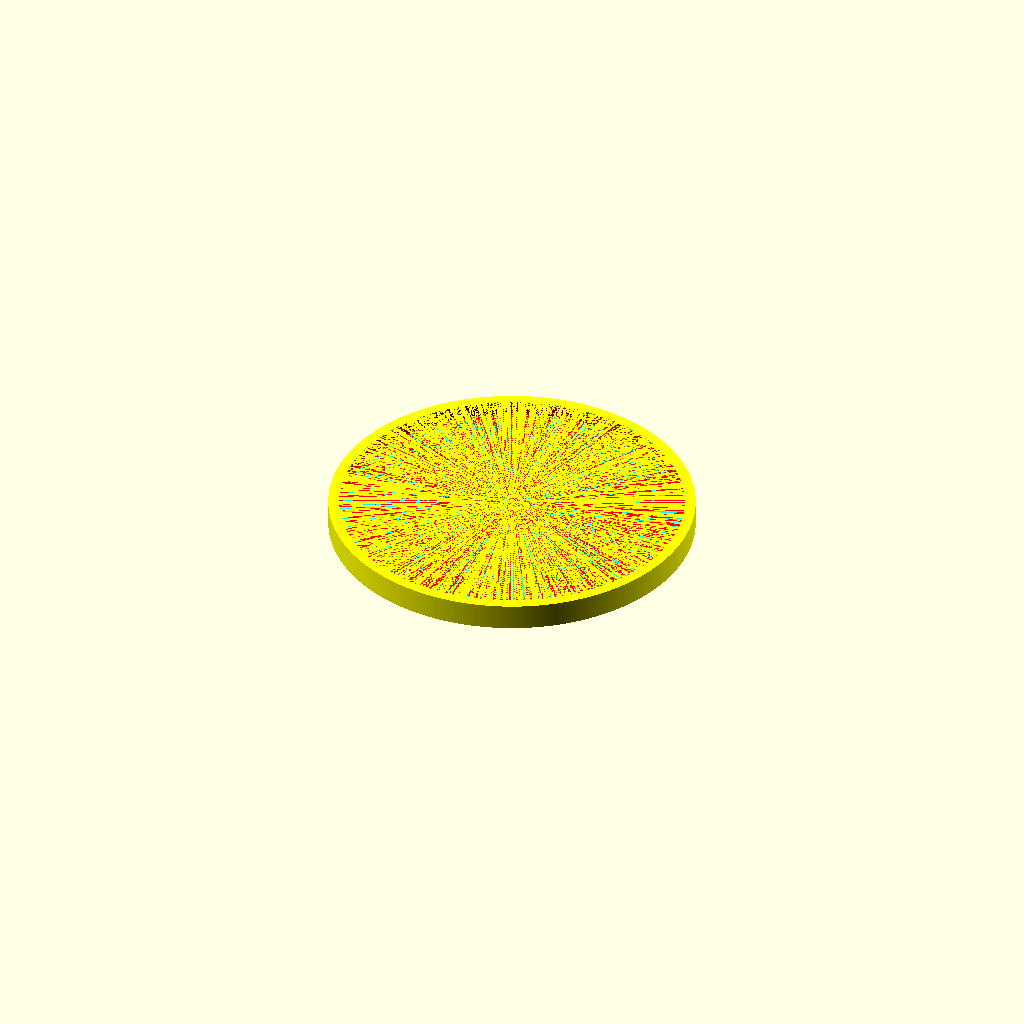
Cell 1: the model at its default parameters.
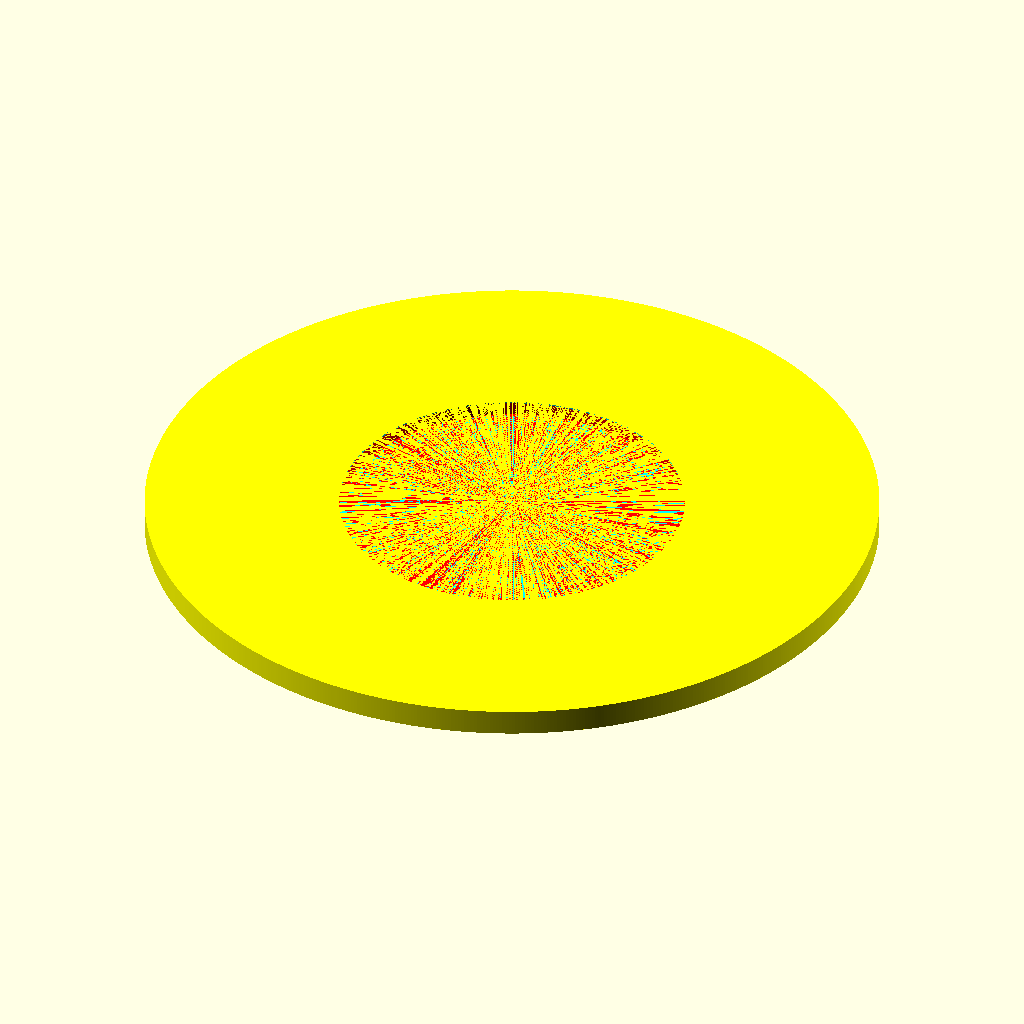
Cell 2 — bottomLipDiameter set to 140, the other parameters unchanged.
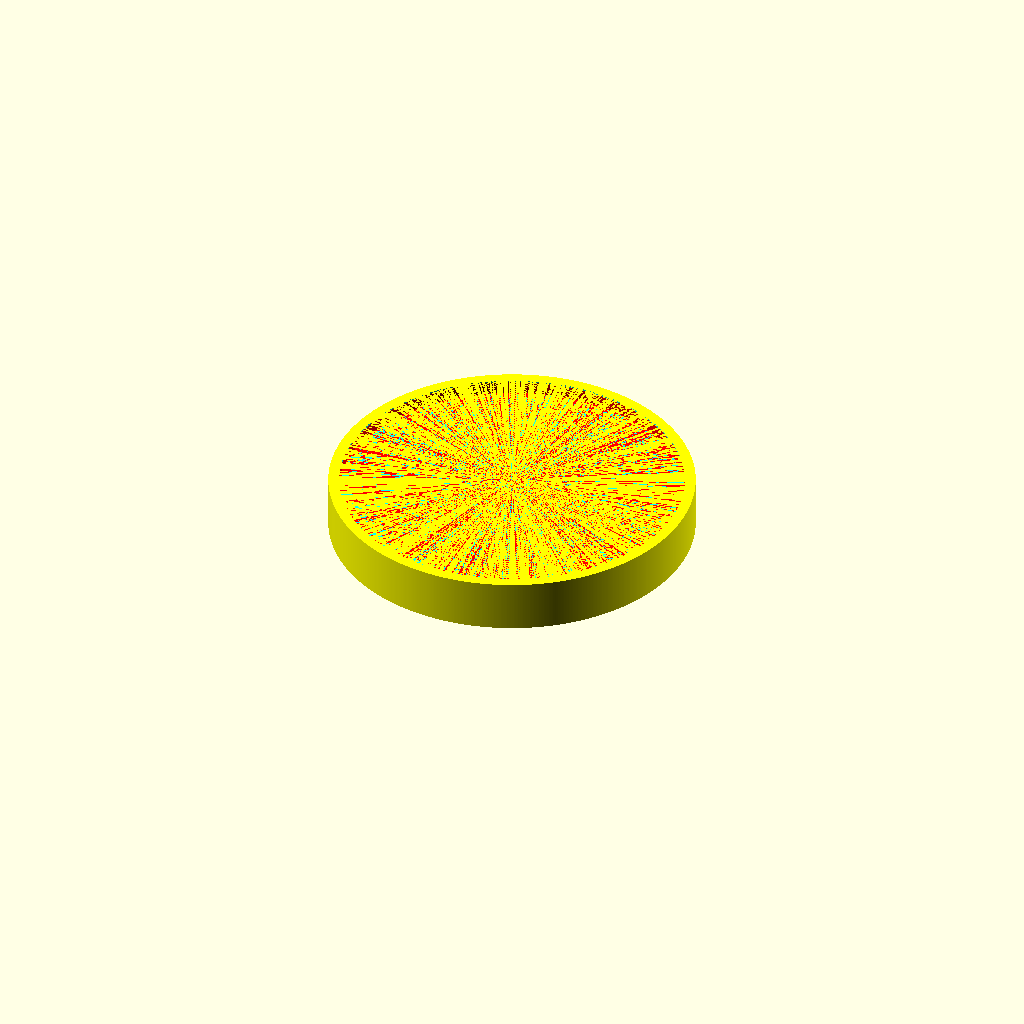
Cell 3 — bottomLipHeight set to 10, the other parameters unchanged.
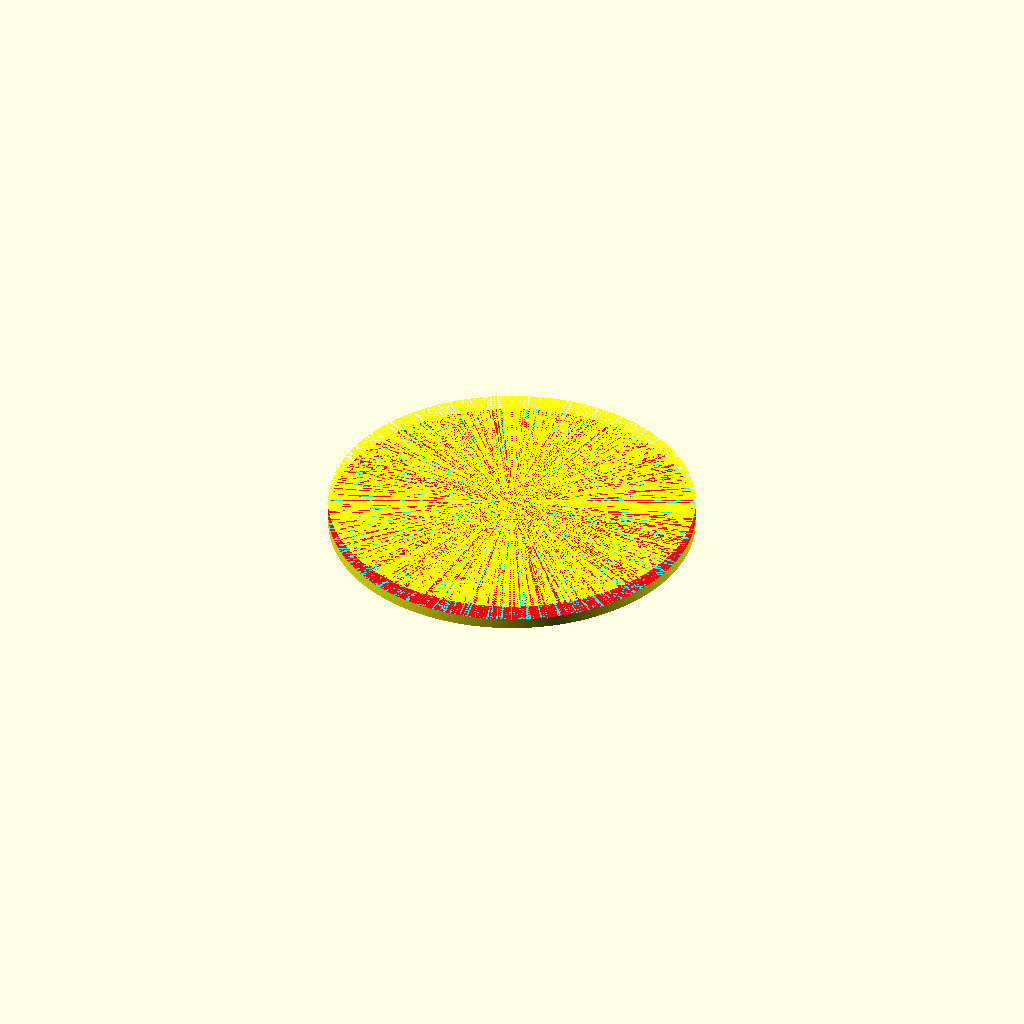
Cell 4 — canDiameter set to 131.7, the other parameters unchanged.
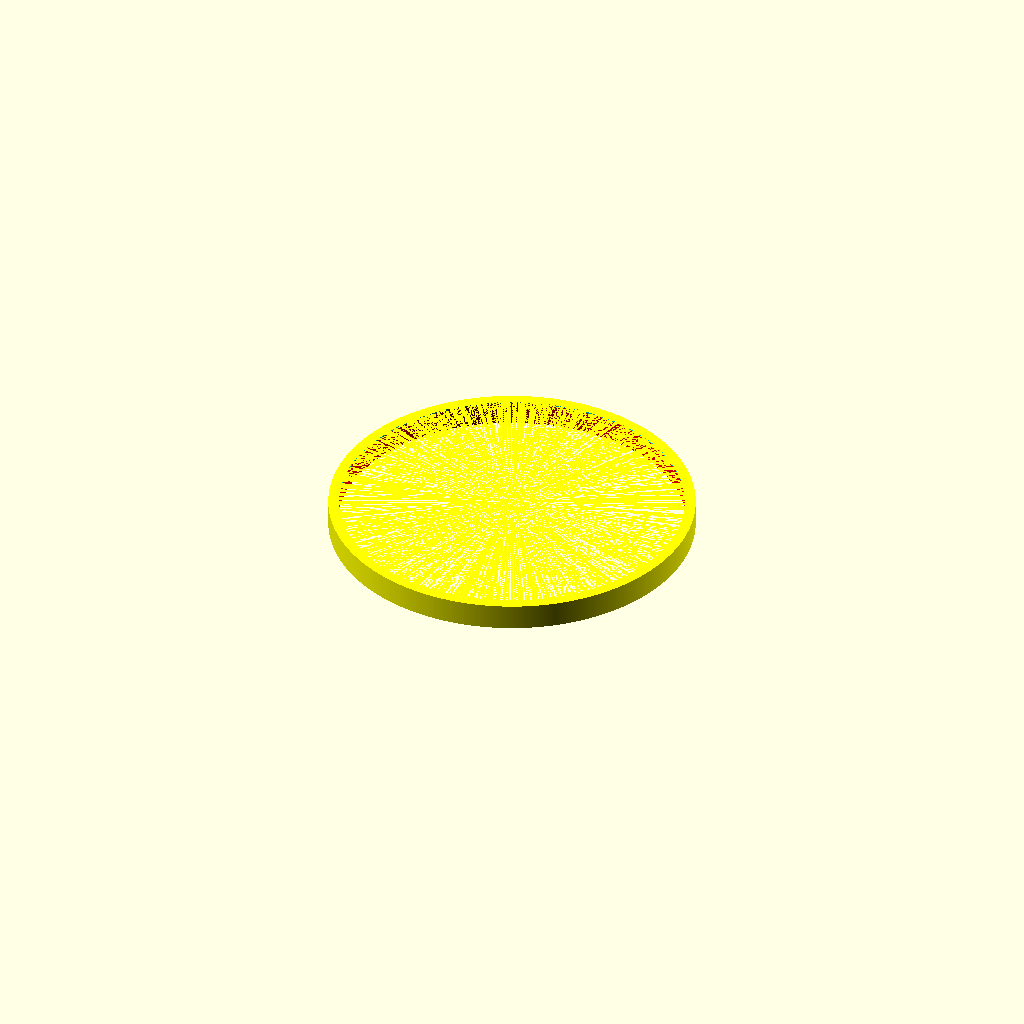
Cell 5: the same model with canHeight = 6.
All cells are drawn from one camera (rotation 55°, 0°, 25°, orthographic, colour scheme Cornfield), so only the parameter changes between them.
The OpenSCAD source (scadFiles/1621797/2511284.scad):
//

//  shaving_cream_can_bottom.scad

//

//  evilteach

//

//  06/10/2016

//

//

//         |                       |

//         |                       |           <- can diameter

//         |                       |

//         \                       /

//         /                       \           <- indentDiameter

//        |                         |

//        |                         |

//        |                         |

//        |-------------------------|          <- bottomLipDiameter

//

//

//  ABS print, speed 60/60, 1 shell, 5% fill, no raft or support structure

//  Just before it is finished printing, spray bottom sides of the 

//  can with car undercoating.  Place it into the finished print while

//  it is still on the print bed.  As the print cools, it will grip 

//  the can tightly.  The undercoating will keep water from getting between the

//  can and the printed bottom.

//



// very, very round so the can will fit snuggly

$fn = 720; 



// This is the lip at the bottom of the can

bottomLipDiameter = 70.00;  

bottomLipRadius   = bottomLipDiameter / 2;

bottomLipHeight   =  5.00;



// This is the the can itself

canDiameter = 65.85;        

canRadius   = canDiameter / 2;

canHeight   =  3.00;



// This is the indent between the can and the bottom

indentOffset  = 0.3;   



indentRadius = canRadius + indentOffset;

indentHeight = canHeight - indentOffset;





difference()

{

    color("yellow")

        cylinder(r = bottomLipRadius, h = bottomLipHeight);



    translate([0, 0, bottomLipHeight - canHeight])

        color("cyan")

            cylinder(r = canRadius, h = canHeight);



    translate([0, 0, bottomLipHeight - canHeight])

        color("red")

            cylinder(r = indentRadius, h = indentHeight);

}
Parameter table extracted from the source (name, type, default, range or options):
bottomLipDiameter: number, default 70
bottomLipHeight: number, default 5
canDiameter: number, default 65.85
canHeight: number, default 3
indentOffset: number, default 0.3
